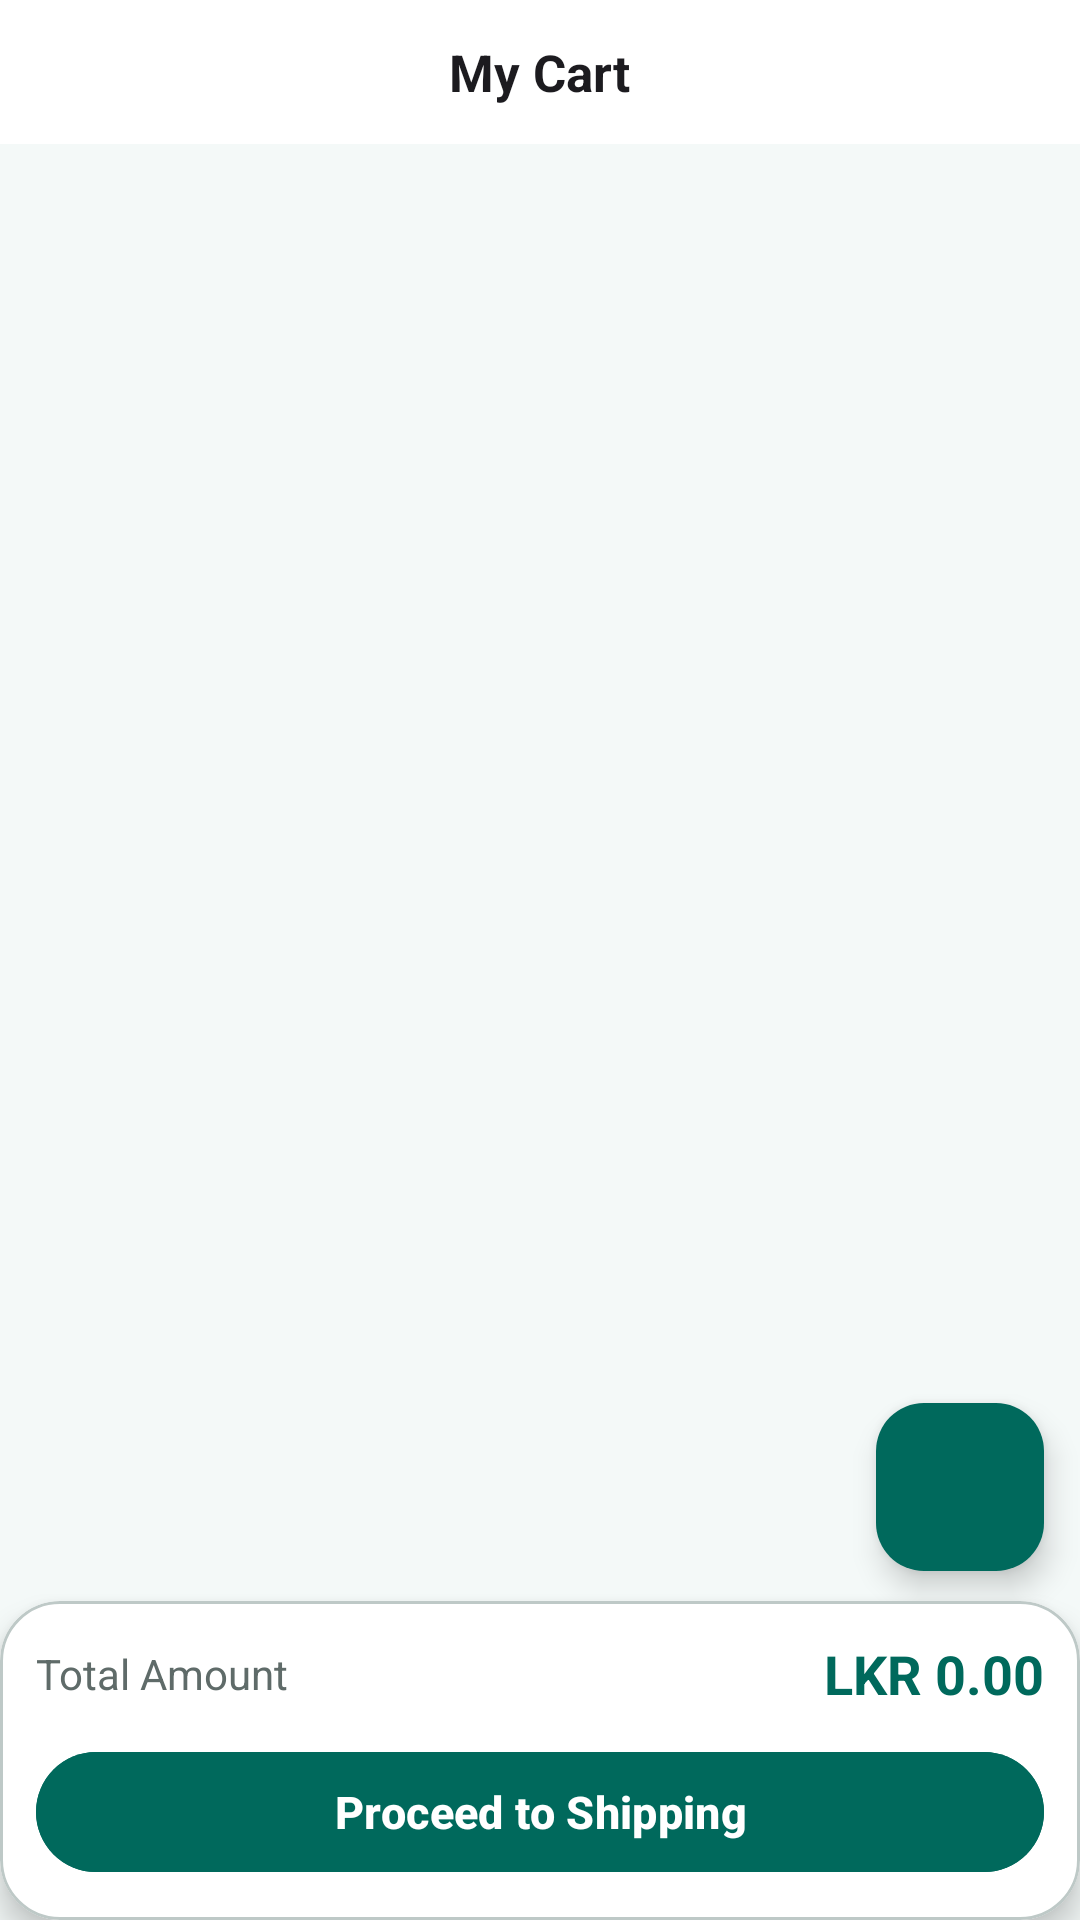

This screen was rendered from an Android layout file. Write that file and the resources it references.
<!-- AndroidManifest.xml: application theme Theme.StudySphere -->
<!-- res/layout/fragment_cart.xml -->
<?xml version="1.0" encoding="utf-8"?>
<RelativeLayout xmlns:android="http://schemas.android.com/apk/res/android"
    xmlns:app="http://schemas.android.com/apk/res-auto"
    xmlns:tools="http://schemas.android.com/tools"
    android:layout_width="match_parent"
    android:layout_height="match_parent"
    android:background="#F4F9F8"
    tools:context=".fragment.CartFragment">

    <RelativeLayout
        android:id="@+id/cart_header"
        android:layout_width="match_parent"
        android:layout_height="48dp"
        android:background="#FFFFFF"
        android:paddingStart="8dp"
        android:paddingEnd="16dp">

        <ImageView
            android:id="@+id/back_button"
            android:layout_width="36dp"
            android:layout_height="36dp"
            android:layout_alignParentStart="true"
            android:layout_centerVertical="true"
            android:background="?attr/selectableItemBackgroundBorderless"
            android:contentDescription="Back Button"
            android:padding="8dp"
            android:src="@drawable/arrow_back_24px"
            app:tint="#1C1B1F" />

        <TextView
            android:layout_width="wrap_content"
            android:layout_height="wrap_content"
            android:layout_centerInParent="true"
            android:text="My Cart"
            android:textColor="#1C1B1F"
            android:textSize="17sp"
            android:textStyle="bold" />
    </RelativeLayout>

    <com.google.android.material.card.MaterialCardView
        android:id="@+id/cart_summary"
        android:layout_width="match_parent"
        android:layout_height="wrap_content"
        android:layout_alignParentBottom="true"
        app:cardBackgroundColor="#FFFFFF"
        app:cardCornerRadius="20dp"
        app:cardElevation="6dp">

        <LinearLayout
            android:layout_width="match_parent"
            android:layout_height="wrap_content"
            android:orientation="vertical"
            android:padding="12dp">

            <LinearLayout
                android:layout_width="match_parent"
                android:layout_height="wrap_content"
                android:gravity="center_vertical"
                android:orientation="horizontal">

                <TextView
                    android:layout_width="0dp"
                    android:layout_height="wrap_content"
                    android:layout_weight="1"
                    android:text="Total Amount"
                    android:textColor="#5F6B69"
                    android:textSize="14sp" />

                <TextView
                    android:id="@+id/cart_text_total"
                    android:layout_width="wrap_content"
                    android:layout_height="wrap_content"
                    android:text="LKR 0.00"
                    android:textColor="#00695C"
                    android:textSize="18sp"
                    android:textStyle="bold" />
            </LinearLayout>

            <com.google.android.material.button.MaterialButton
                android:id="@+id/cart_btn_proceed"
                android:layout_width="match_parent"
                android:layout_height="48dp"
                android:layout_marginTop="10dp"
                android:backgroundTint="#00695C"
                android:text="Proceed to Shipping"
                android:textSize="15sp"
                android:textStyle="bold"
                app:cornerRadius="24dp" />
        </LinearLayout>
    </com.google.android.material.card.MaterialCardView>

    <androidx.recyclerview.widget.RecyclerView
        android:id="@+id/cart_cart_items"
        android:layout_width="match_parent"
        android:layout_height="match_parent"
        android:layout_above="@id/cart_summary"
        android:layout_below="@id/cart_header"
        android:clipToPadding="false"
        android:paddingTop="6dp"
        android:paddingBottom="12dp" />

    <com.google.android.material.floatingactionbutton.FloatingActionButton
        android:id="@+id/fab_scroll_top"
        android:layout_width="wrap_content"
        android:layout_height="wrap_content"
        android:layout_above="@id/cart_summary"
        android:layout_alignParentEnd="true"
        android:layout_marginEnd="12dp"
        android:layout_marginBottom="10dp"
        android:backgroundTint="#00695C"
        android:contentDescription="Scroll to top"
        android:src="@drawable/arrow_back_24px"
        app:fabSize="mini"
        app:tint="#FFFFFF" />

</RelativeLayout>
<!-- resources referenced by this layout -->
<resources>
  <color name="md_theme_primary">#006A67</color>
  <color name="md_theme_onPrimary">#FFFFFF</color>
  <color name="md_theme_primaryContainer">#9CF1ED</color>
  <color name="md_theme_onPrimaryContainer">#00504D</color>
  <color name="md_theme_secondary">#4A6361</color>
  <color name="md_theme_onSecondary">#FFFFFF</color>
  <color name="md_theme_secondaryContainer">#CCE8E6</color>
  <color name="md_theme_onSecondaryContainer">#324B4A</color>
  <color name="md_theme_tertiary">#49607B</color>
  <color name="md_theme_onTertiary">#FFFFFF</color>
  <color name="md_theme_tertiaryContainer">#D1E4FF</color>
  <color name="md_theme_onTertiaryContainer">#324862</color>
  <color name="md_theme_error">#BA1A1A</color>
  <color name="md_theme_onError">#FFFFFF</color>
  <color name="md_theme_errorContainer">#FFDAD6</color>
  <color name="md_theme_onErrorContainer">#93000A</color>
  <color name="md_theme_background">#F4FBF9</color>
  <color name="md_theme_onBackground">#161D1C</color>
  <color name="md_theme_surface">#F4FBF9</color>
  <color name="md_theme_onSurface">#161D1C</color>
  <color name="md_theme_surfaceVariant">#DAE5E3</color>
  <color name="md_theme_onSurfaceVariant">#3F4948</color>
  <color name="md_theme_outline">#6F7978</color>
  <color name="md_theme_outlineVariant">#BEC9C7</color>
  <color name="md_theme_inverseSurface">#2B3231</color>
  <color name="md_theme_inverseOnSurface">#ECF2F1</color>
  <color name="md_theme_inversePrimary">#80D5D1</color>
  <color name="md_theme_primaryFixed">#9CF1ED</color>
  <color name="md_theme_onPrimaryFixed">#00201F</color>
  <color name="md_theme_primaryFixedDim">#80D5D1</color>
  <color name="md_theme_onPrimaryFixedVariant">#00504D</color>
  <color name="md_theme_secondaryFixed">#CCE8E6</color>
  <color name="md_theme_onSecondaryFixed">#051F1E</color>
  <color name="md_theme_secondaryFixedDim">#B0CCCA</color>
  <color name="md_theme_onSecondaryFixedVariant">#324B4A</color>
  <color name="md_theme_tertiaryFixed">#D1E4FF</color>
  <color name="md_theme_onTertiaryFixed">#021D35</color>
  <color name="md_theme_tertiaryFixedDim">#B1C8E8</color>
  <color name="md_theme_onTertiaryFixedVariant">#324862</color>
  <color name="md_theme_surfaceDim">#D5DBDA</color>
  <color name="md_theme_surfaceBright">#F4FBF9</color>
  <color name="md_theme_surfaceContainerLowest">#FFFFFF</color>
  <color name="md_theme_surfaceContainerLow">#EFF5F3</color>
  <color name="md_theme_surfaceContainer">#E9EFEE</color>
  <color name="md_theme_surfaceContainerHigh">#E3E9E8</color>
  <color name="md_theme_surfaceContainerHighest">#DDE4E2</color>
</resources>
